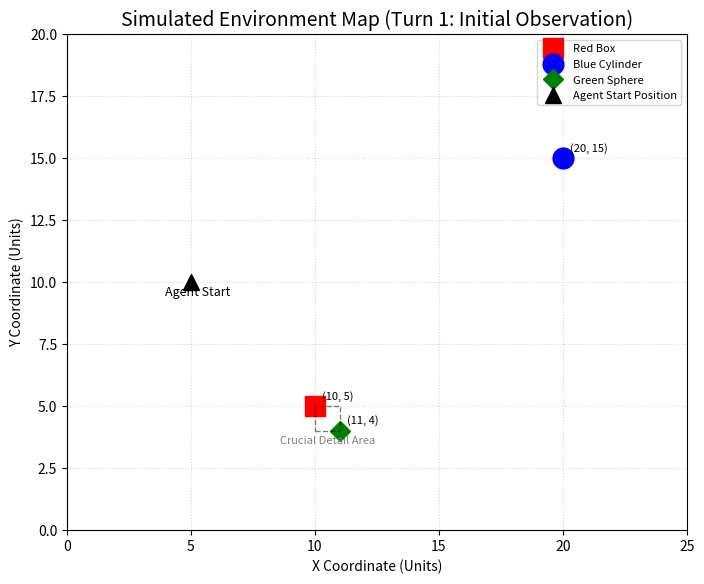

The matplotlib source for this figure:
#!/usr/bin/env python3
"""
================================================================================
PROJECT: VLM Learn / ParkCircus Productions 🚀
VERSION: 1.0.1
UPDATED: 2026-03-05 08:13:21
COPYRIGHT: (c) 2026 ParkCircus Productions; All Rights Reserved.
AUTHOR: Matha Goram
LICENSE: MIT
PURPOSE: [REPLACE WITH FILE DESCRIPTION]
================================================================================
"""
"""
situational_awareness_turn1.py
"""
import matplotlib.pyplot as plt
import numpy as np

# 1. Define the simulation data for the environment map
# We use simple (x, y) coordinates for key objects and the agent
object_positions = {
    "Red Box": (10, 5),
    "Blue Cylinder": (20, 15),
    "Green Sphere": (11, 4),
}
agent_position_turn_1 = (5, 10)  # Starting position

# 2. Create the plot for Turn 1 (Initial Map)
fig, ax = plt.subplots(figsize=(8, 8))

# Set limits and maintain aspect ratio
ax.set_xlim(0, 25)
ax.set_ylim(0, 20)
ax.set_aspect("equal", adjustable="box")

# Plot objects
for name, (x, y) in object_positions.items():
    if name == "Red Box":
        ax.plot(x, y, "rs", markersize=15, label=name)  # red square
    elif name == "Blue Cylinder":
        ax.plot(x, y, "bo", markersize=15, label=name)  # blue circle (cylinder top)
    elif name == "Green Sphere":
        ax.plot(x, y, "gD", markersize=10, label=name)  # green diamond (sphere)

# Plot Agent (Turn 1)
ax.plot(
    agent_position_turn_1[0],
    agent_position_turn_1[1],
    "k^",
    markersize=12,
    label="Agent Start Position",
)
ax.annotate(
    "Agent Start",
    agent_position_turn_1,
    textcoords="offset points",
    xytext=(5, -10),
    ha="center",
    fontsize=9,
)

# Draw a simulated bounding box to represent perception/grounding (Green Sphere next to Red Box)
ax.plot([10, 11, 11, 10, 10], [4, 4, 5, 5, 4], "k--", alpha=0.5, linewidth=1)
ax.text(10.5, 3.5, "Crucial Detail Area", fontsize=8, ha="center", color="gray")

# Annotations for coordinates (essential for the reasoning trace)
for name, (x, y) in object_positions.items():
    ax.annotate(
        f"({x}, {y})", (x, y), textcoords="offset points", xytext=(5, 5), fontsize=8
    )

# Set labels and title
ax.set_title("Simulated Environment Map (Turn 1: Initial Observation)", fontsize=14)
ax.set_xlabel("X Coordinate (Units)", fontsize=10)
ax.set_ylabel("Y Coordinate (Units)", fontsize=10)
ax.legend(loc="upper right", fontsize=8)
ax.grid(True, linestyle=":", alpha=0.5)

# Save the plot
plt.savefig("initial_environment_map.png")
